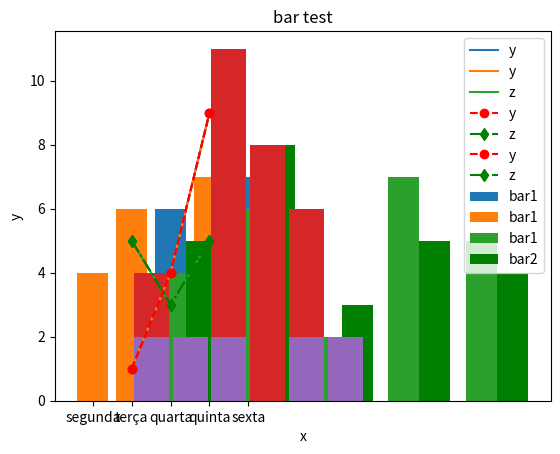

Reproduce this figure in Python.
import matplotlib.pyplot as plt
import numpy as np

x = [1,2,3] # valores do eixo X
y = [1,4,9] # valores do eixo Y
plt.plot(x,y, label="y")
plt.title("teste")
plt.xlabel("x")
plt.ylabel("y")
plt.legend()
plt.grid()
plt.show()

x = [1,2,3]
y = [1,4,9]
z = [5,3,5]
plt.plot(x,y, label="y")
plt.plot(x,z, label="z")
plt.title("teste")
plt.xlabel("x")
plt.ylabel("y e z")
plt.legend()
plt.grid()
plt.show()

x = [1,2,3]
y = [1,4,9]
z = [5,3,5]
plt.plot(x,y, 'r--o', label="y")
plt.plot(x,z, 'd-.g', label="z")
plt.title("teste")
plt.xlabel("x")
plt.ylabel("y e z")
plt.legend()
plt.show()

x = [1,2,3]
y = [1,4,9]
z = [5,3,5]
plt.plot(x,y, color="red", linestyle="--", marker="o", label="y")
plt.plot(x,z, marker="d", linestyle="-.", color="green", label="z")
plt.title("teste")
plt.xlabel("x")
plt.ylabel("y e z")
plt.legend()
plt.show()

x = np.array([1,2,3,4,5])
y = [4,6,2,7,5]
plt.bar(x, y, label='bar1')
plt.xlabel("x")
plt.ylabel("y")
plt.title("bar test")
plt.legend()
plt.show()

labels = ["segunda", "terça", "quarta", "quinta", "sexta"]
y = [4,6,2,7,5]
plt.bar(labels, y, label='bar1')
plt.xlabel("x")
plt.ylabel("y")
plt.title("bar test")
plt.legend()
plt.show()

x = np.array([1,2,3,4,5])
y = [4,6,2,7,5]
z = [5,8,3,5,4]
plt.bar(x*2, y, label='bar1')
plt.bar(x*2+0.8, z, label='bar2', color="g")
plt.xlabel("x")
plt.ylabel("y")
plt.title("bar test")
plt.legend()
plt.show()

x = np.array([1,3,5,1,1,1,2,3,4,5,3,4,3,4,5,3,3,4,2,3,4,5,4,3,4,4,3,3,3,5,5])
bins = np.arange(1,7)
plt.hist(x, bins, rwidth=0.9) 
plt.show()

dice = np.random.randint(1,7,10) # simula jogada de dados
bins = [1,2,3,4,5,6,7]

plt.hist(dice, bins, rwidth= 0.9)
plt.show()

# Crie o seu código aqui:


# Crie o seu código aqui:
result = '''column	M mean	M sd	B mean	B sd
col1	17.46	3.20	12.15	1.78
col2	21.60	3.78	17.91	4.00
col3	115.37	21.85	78.08	11.81
col5	0.10	0.01	0.09	0.01
col6	0.15	0.05	0.08	0.03
col7	0.16	0.08	0.05	0.04
col8	0.09	0.03	0.03	0.02
col9	0.19	0.03	0.17	0.02
col10	0.06	0.01	0.06	0.01
col11	0.61	0.35	0.28	0.11
col12	1.21	0.48	1.22	0.59
col13	4.32	2.57	2.00	0.77
col14	72.67	61.36	21.14	8.84
col15	0.01	0.00	0.01	0.00
col16	0.03	0.02	0.02	0.02
col17	0.04	0.02	0.03	0.03
col18	0.02	0.01	0.01	0.01
col19	0.02	0.01	0.02	0.01
col20	0.00	0.00	0.00	0.00
col21	21.13	4.28	13.38	1.98
col22	29.32	5.43	23.52	5.49
col23	141.37	29.46	87.01	13.53
col25	0.14	0.02	0.12	0.02
col26	0.37	0.17	0.18	0.09
col27	0.45	0.18	0.17	0.14
col28	0.18	0.05	0.07	0.04
col29	0.32	0.07	0.27	0.04
col30	0.09	0.02	0.08	0.01'''

print(result)

# Crie o seu código aqui:


# Crie o seu código aqui:


